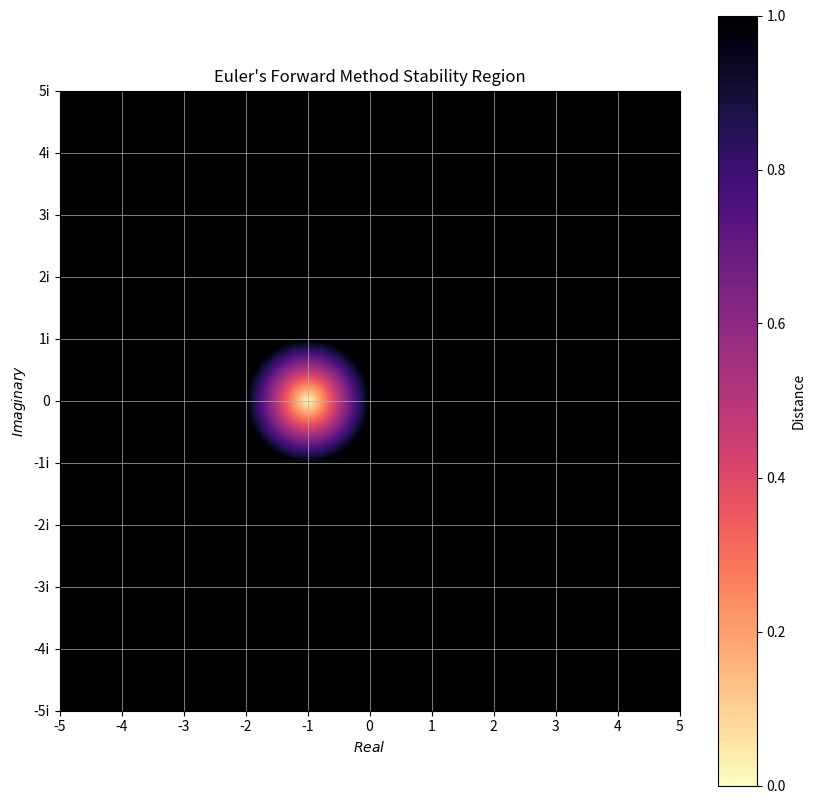

This chart was generated by the following Python code: (Note: this script raises an exception after producing the figure.)
import numpy as np
import matplotlib.pyplot as plt
from matplotlib.ticker import FuncFormatter as formatter
from matplotlib.colors import LinearSegmentedColormap, Normalize
import matplotlib as mpl

cmap = mpl.colormaps['magma_r']
# Take colors at regular intervals spanning the colormap
colors = cmap(np.linspace(0, 1, 10))

# Define stability functions
def euler_forward(z):
    return z + 1

def euler_backward(z):
    return 1 / (1 - z)

def runge_kutta_4(z):
    return (z**4) / 24 + (z**3) / 6 + (z**2) / 2 + z + 1

stability_functions = [
    {"name": "Euler's Forward Method", "function": euler_forward},
    {"name": "Euler's Backward Method", "function": euler_backward},
    {"name": "Runge-Kutta 4", "function": runge_kutta_4}
]

def plot_stability_region(stability, grid, points, cmap):
    # Generate domain (complex grid)
    x = grid/2
    real_domain = np.linspace(-x, x, points)
    imag_domain = np.linspace(-x, x, points)
    real, imag = np.meshgrid(real_domain, imag_domain)
    domain = real + 1j * imag

    # Evaluate Stability Region
    name = stability["name"]
    function = stability["function"]
    distances = np.abs(function(domain))
  
    # Define the Figure
    plt.figure(figsize=(grid, grid))

    # Plot the Stability Region using Colormap
    plt.imshow(distances, extent=(-x, x, -x, x), cmap=cmap, origin='lower', norm=Normalize(vmin=0, vmax=1))
    plt.colorbar(label='Distance')

    # Customize Imaginary axis tick labels to include 'i'
    def im_axis(x, pos):
        return f'{x:.0f}i' if x != 0 else '0'
    
    plt.gca().yaxis.set_major_formatter(formatter(im_axis))

    # Set major grid lines for both Real and Imaginary axes
    plt.grid(which='major', linestyle='-', linewidth='0.5')
    plt.xticks(np.arange(-int(x), int(x)+1, 1))
    plt.yticks(np.arange(-int(x), int(x)+1, 1))

    # Labelling
    plt.title(f'{name} Stability Region')
    plt.xlabel('$Real$')
    plt.ylabel('$Imaginary$')
    
    plt.savefig(f'/home/<user>/University/Senior Sophister/Capstone/Graphs/Fun/{name}.png')
    plt.show()

# Iterate through each function in Functions
for stability in stability_functions:
    plot_stability_region(stability, 10, 2**12, cmap)

